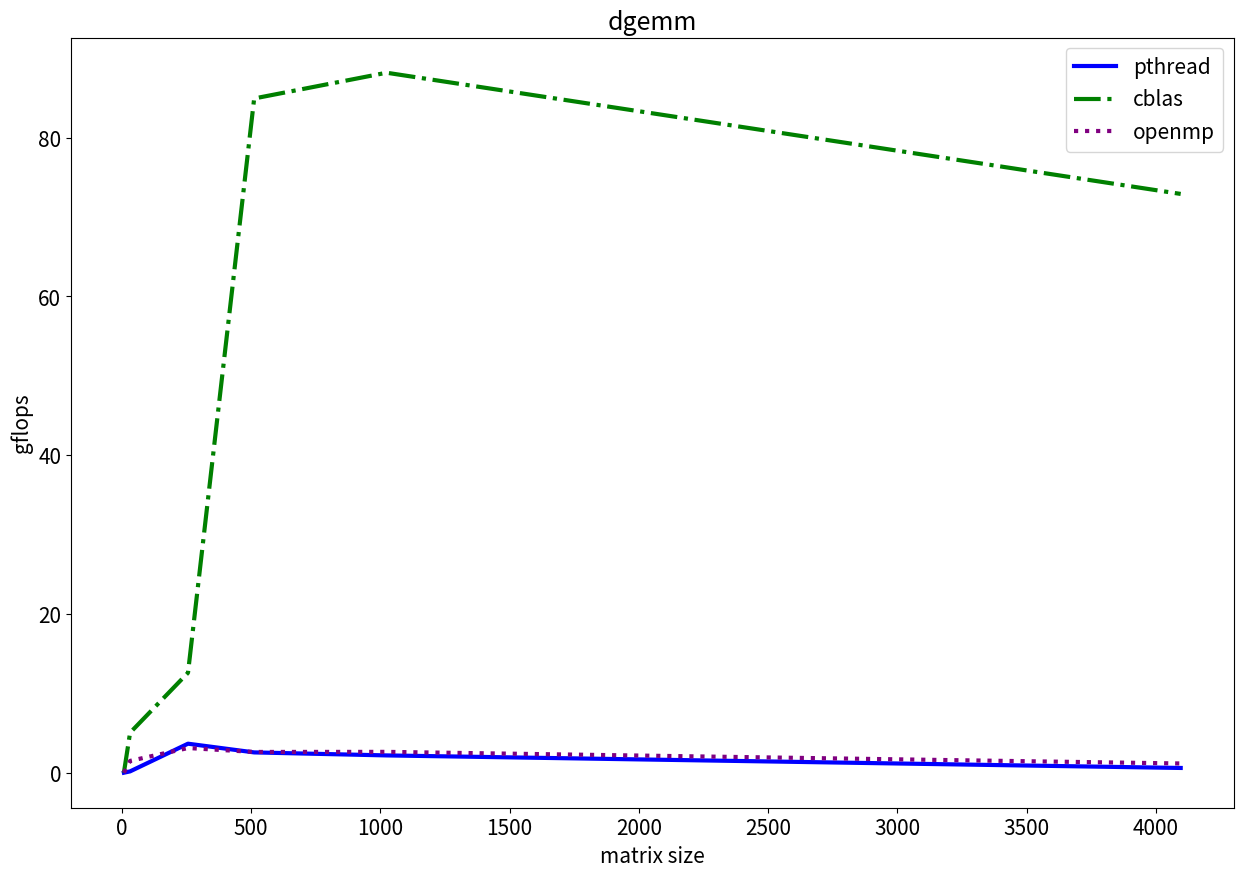

The script that saved this image:
import matplotlib.pyplot as plt
plt.rcParams.update({'font.size': 15})

fig, ax = plt.subplots(figsize=(15, 10))
x = [8, 32, 256, 512, 1024, 4096]
gflops_pthread  = [7.293447e-04, 1.702234e-01, 3.658355e+00, 2.559624e+00, 2.181210e+00, 6.002578e-01]
gflops_cblas  = [4.778348e-04, 5.041231e+00, 1.259078e+01, 8.494793e+01, 8.819235e+01, 7.292089e+01]
gflops_openmp = [.482993e-03, 1.489455e+00, 3.111790e+00, 2.617350e+00, 2.629049e+00, 1.165917e+00]

plt.plot(x, gflops_pthread, label='pthread', color='blue', linestyle='-', linewidth=3.0)
plt.plot(x, gflops_cblas, label='cblas', color='green', linestyle='-.', linewidth=3.0)
plt.plot(x, gflops_openmp, label='openmp', color='purple', linestyle=':', linewidth=3.0)

plt.title('dgemm')
plt.xlabel('matrix size')
plt.ylabel('gflops')
plt.legend()

plt.savefig('result.png')
plt.show()
